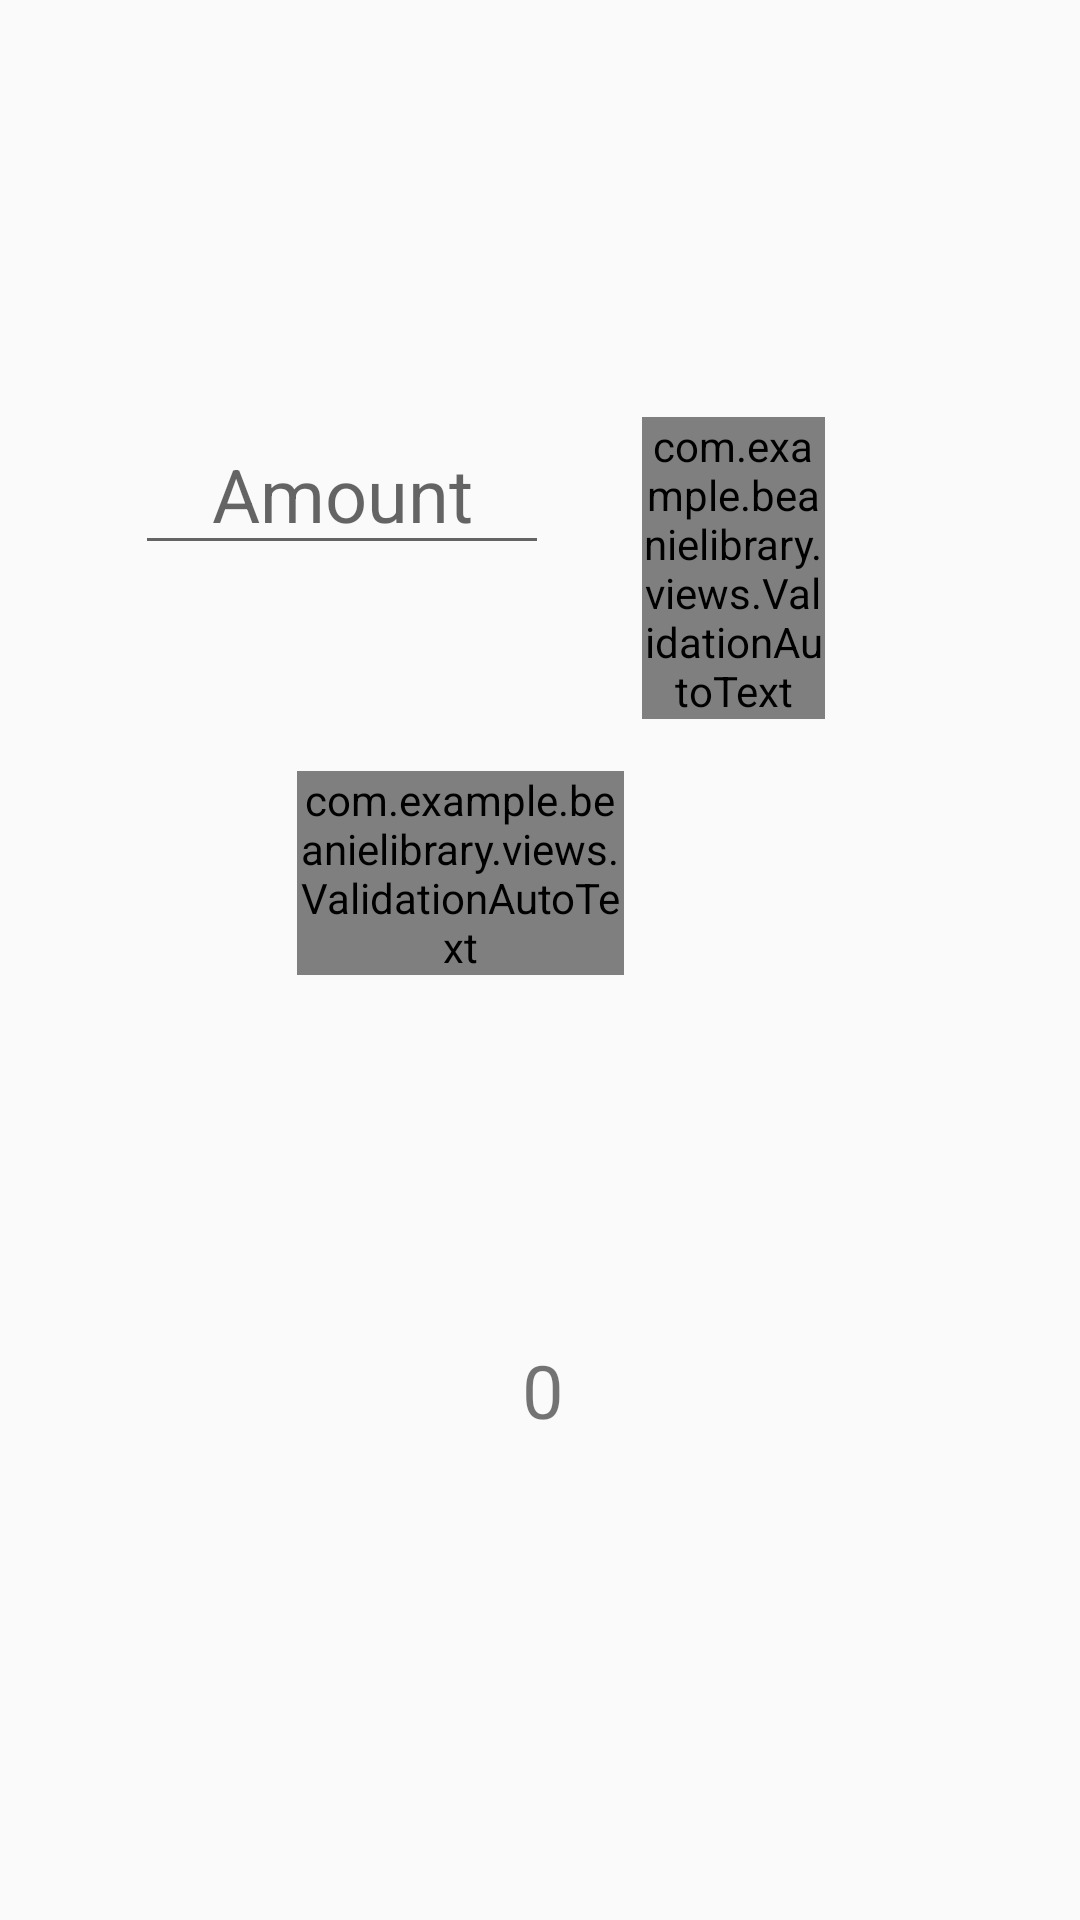

Android layout source for this screen:
<!-- AndroidManifest.xml: application theme AppTheme -->
<!-- res/layout/fragment_one_to_one_currency_exchange.xml -->
<?xml version="1.0" encoding="utf-8"?>
<FrameLayout xmlns:android="http://schemas.android.com/apk/res/android"
    xmlns:tools="http://schemas.android.com/tools"
    android:layout_width="match_parent"
    android:layout_height="match_parent"
    tools:context=".ui.currency.OneToOneCurrencyExchangeFrag">

    <RelativeLayout
        android:layout_width="match_parent"
        android:layout_height="match_parent">

        <EditText
            android:id="@+id/editText_amount"
            android:layout_width="138dp"
            android:layout_height="wrap_content"
            android:layout_alignParentStart="true"
            android:layout_alignParentTop="true"
            android:layout_marginStart="45dp"
            android:layout_marginTop="138dp"
            android:ems="10"
            android:gravity="center"
            android:hint="@string/amount"
            android:inputType="number"
            android:textSize="12pt" />

        <com.example.beanielibrary.views.ValidationAutoText
            android:id="@+id/edit_text_base"
            android:layout_width="112dp"
            android:layout_height="wrap_content"
            android:layout_alignParentStart="true"
            android:layout_alignParentTop="true"
            android:layout_alignParentEnd="true"
            android:layout_marginStart="214dp"
            android:layout_marginTop="139dp"
            android:layout_marginEnd="85dp"
            android:gravity="center"
            android:textSize="12pt" />

        <com.example.beanielibrary.views.ValidationAutoText
            android:id="@+id/edit_text_quote"
            android:layout_width="109dp"
            android:layout_height="wrap_content"
            android:layout_alignParentTop="true"
            android:layout_alignParentEnd="true"
            android:layout_marginTop="257dp"
            android:layout_marginEnd="152dp"

            android:gravity="center"
            android:textSize="12pt" />

        <TextView
            android:id="@+id/txt_display_result"
            android:layout_width="347dp"
            android:layout_height="108dp"
            android:layout_below="@+id/editText_amount"
            android:layout_alignParentStart="true"
            android:layout_alignParentEnd="true"
            android:layout_marginStart="33dp"
            android:layout_marginTop="221dp"
            android:layout_marginEnd="31dp"
            android:gravity="center"
            android:text="0"
            android:textSize="12pt" />



    </RelativeLayout>
</FrameLayout>
<!-- resources referenced by this layout -->
<resources>
  <string name="amount">Amount</string>&gt;
  <style name="AppTheme" parent="Theme.AppCompat.Light.DarkActionBar">
          
          <item name="colorPrimary">@color/colorPrimary</item>
          <item name="colorPrimaryDark">@color/colorPrimaryDark</item>
          <item name="colorAccent">@color/colorAccent</item>
      </style>
  <color name="colorPrimary">#008577</color>
  <color name="colorPrimaryDark">#00574B</color>
  <color name="colorAccent">#D81B60</color>
</resources>
